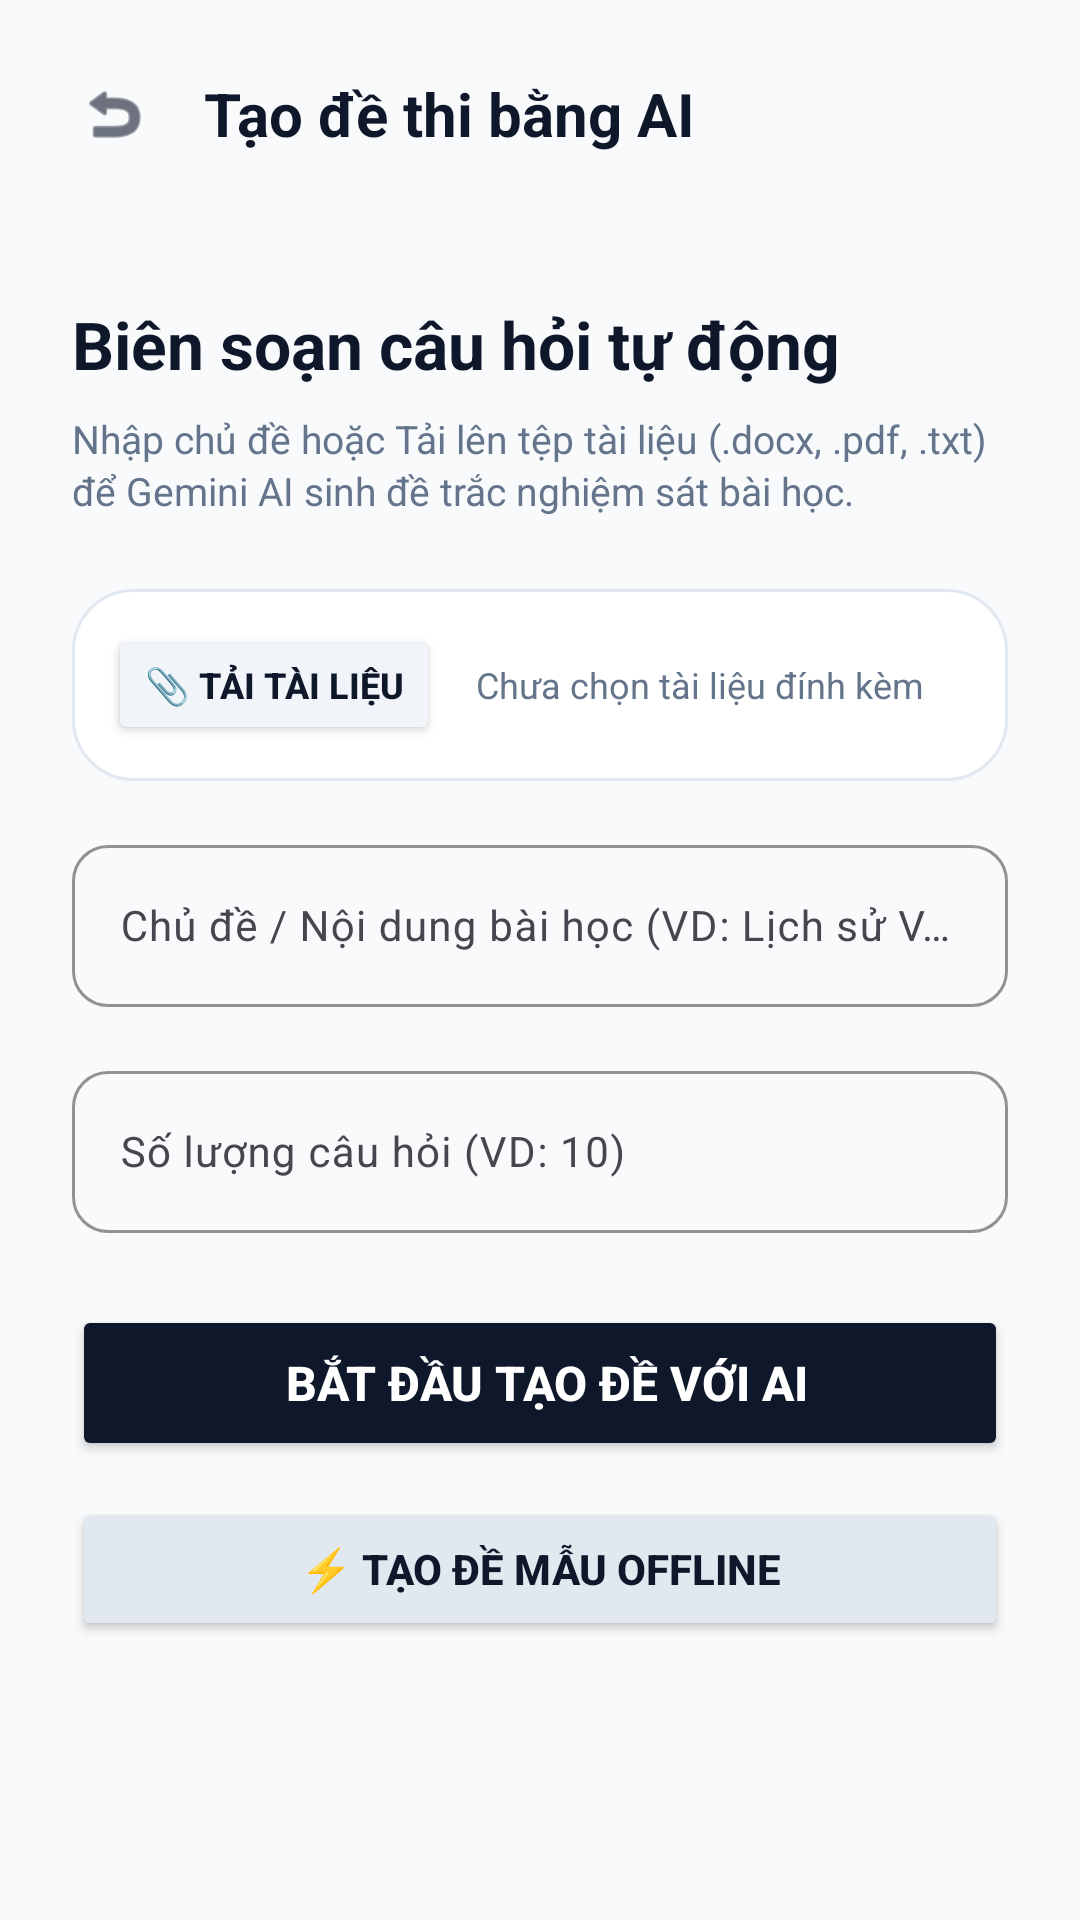

The Android layout XML behind this screen, and the referenced resources:
<!-- AndroidManifest.xml: application theme Theme.QuizAIApp -->
<!-- res/layout/activity_ai_quiz.xml -->
<?xml version="1.0" encoding="utf-8"?>
<androidx.constraintlayout.widget.ConstraintLayout
    xmlns:android="http://schemas.android.com/apk/res/android"
    xmlns:app="http://schemas.android.com/apk/res-auto"
    xmlns:tools="http://schemas.android.com/tools"
    android:layout_width="match_parent"
    android:layout_height="match_parent"
    android:background="#F8FAFC">

    
    <LinearLayout
        android:id="@+id/headerToolbar"
        android:layout_width="match_parent"
        android:layout_height="wrap_content"
        android:orientation="horizontal"
        android:gravity="center_vertical"
        android:padding="20dp"
        app:layout_constraintTop_toTopOf="parent">

        <ImageView
            android:id="@+id/btnBack"
            android:layout_width="36dp"
            android:layout_height="36dp"
            android:src="@android:drawable/ic_menu_revert"
            app:tint="#0F172A"
            android:background="?attr/selectableItemBackgroundBorderless"
            android:padding="6dp" />

        <TextView
            android:layout_width="0dp"
            android:layout_height="wrap_content"
            android:layout_weight="1"
            android:text="Tạo đề thi bằng AI"
            android:textColor="#0F172A"
            android:textSize="20sp"
            android:textStyle="bold"
            android:layout_marginStart="12dp" />
    </LinearLayout>

    <LinearLayout
        android:layout_width="match_parent"
        android:layout_height="0dp"
        android:orientation="vertical"
        android:padding="24dp"
        app:layout_constraintTop_toBottomOf="@id/headerToolbar"
        app:layout_constraintBottom_toBottomOf="parent">

        <TextView
            android:layout_width="wrap_content"
            android:layout_height="wrap_content"
            android:text="Biên soạn câu hỏi tự động"
            android:textColor="#0F172A"
            android:textSize="22sp"
            android:textStyle="bold"
            android:layout_marginBottom="8dp" />

        <TextView
            android:layout_width="wrap_content"
            android:layout_height="wrap_content"
            android:text="Nhập chủ đề hoặc Tải lên tệp tài liệu (.docx, .pdf, .txt) để Gemini AI sinh đề trắc nghiệm sát bài học."
            android:textColor="#64748B"
            android:textSize="13sp"
            android:lineSpacingExtra="2dp"
            android:layout_marginBottom="24dp" />

        
        <LinearLayout
            android:layout_width="match_parent"
            android:layout_height="wrap_content"
            android:orientation="horizontal"
            android:gravity="center_vertical"
            android:background="@drawable/bg_white_card"
            android:padding="12dp"
            android:layout_marginBottom="16dp">

            <Button
                android:id="@+id/btnUploadDoc"
                android:layout_width="wrap_content"
                android:layout_height="40dp"
                android:text="📎 Tải tài liệu"
                android:textColor="#0F172A"
                android:textSize="12sp"
                android:textStyle="bold"
                android:backgroundTint="#F1F5F9"
                app:cornerRadius="10dp" />

            <TextView
                android:id="@+id/tvDocName"
                android:layout_width="0dp"
                android:layout_height="wrap_content"
                android:layout_weight="1"
                android:text="Chưa chọn tài liệu đính kèm"
                android:textColor="#64748B"
                android:textSize="12sp"
                android:layout_marginStart="12dp"
                android:singleLine="true"
                android:ellipsize="middle" />
        </LinearLayout>

        <com.google.android.material.textfield.TextInputLayout
            android:layout_width="match_parent"
            android:layout_height="wrap_content"
            app:boxBackgroundMode="outline"
            app:boxCornerRadiusTopStart="12dp"
            app:boxCornerRadiusTopEnd="12dp"
            app:boxCornerRadiusBottomStart="12dp"
            app:boxCornerRadiusBottomEnd="12dp"
            app:boxStrokeColor="#0F172A"
            app:hintTextColor="#0F172A"
            android:layout_marginBottom="16dp">

            <com.google.android.material.textfield.TextInputEditText
                android:id="@+id/edtTopic"
                android:layout_width="match_parent"
                android:layout_height="54dp"
                android:hint="Chủ đề / Nội dung bài học (VD: Lịch sử VN)"
                android:inputType="text"
                android:textColor="#0F172A"
                android:textSize="14sp" />
        </com.google.android.material.textfield.TextInputLayout>

        <com.google.android.material.textfield.TextInputLayout
            android:layout_width="match_parent"
            android:layout_height="wrap_content"
            app:boxBackgroundMode="outline"
            app:boxCornerRadiusTopStart="12dp"
            app:boxCornerRadiusTopEnd="12dp"
            app:boxCornerRadiusBottomStart="12dp"
            app:boxCornerRadiusBottomEnd="12dp"
            app:boxStrokeColor="#0F172A"
            app:hintTextColor="#0F172A"
            android:layout_marginBottom="24dp">

            <com.google.android.material.textfield.TextInputEditText
                android:id="@+id/edtCount"
                android:layout_width="match_parent"
                android:layout_height="54dp"
                android:hint="Số lượng câu hỏi (VD: 10)"
                android:inputType="number"
                android:textColor="#0F172A"
                android:textSize="14sp" />
        </com.google.android.material.textfield.TextInputLayout>

        <Button
            android:id="@+id/btnGenerate"
            android:layout_width="match_parent"
            android:layout_height="52dp"
            android:text=" Bắt đầu tạo đề với AI"
            android:textColor="@android:color/white"
            android:textSize="16sp"
            android:textStyle="bold"
            android:backgroundTint="#0F172A"
            app:cornerRadius="14dp"
            android:layout_marginBottom="12dp" />

        <Button
            android:id="@+id/btnGenerateOffline"
            android:layout_width="match_parent"
            android:layout_height="48dp"
            android:text="⚡ Tạo đề mẫu offline"
            android:textColor="#0F172A"
            android:textSize="14sp"
            android:textStyle="bold"
            android:backgroundTint="#E2E8F0"
            app:cornerRadius="12dp"
            android:layout_marginBottom="20dp" />

        <ProgressBar
            android:id="@+id/progressBar"
            style="?android:attr/progressBarStyleLarge"
            android:layout_width="wrap_content"
            android:layout_height="wrap_content"
            android:layout_gravity="center"
            android:indeterminateTint="#0F172A"
            android:visibility="gone"
            tools:visibility="visible" />

    </LinearLayout>

</androidx.constraintlayout.widget.ConstraintLayout>
<!-- resources referenced by this layout -->
<resources>
  <!-- drawable bg_white_card (drawable) -->
  <?xml version="1.0" encoding="utf-8"?>
  <shape xmlns:android="http://schemas.android.com/apk/res/android">
      <solid android:color="#FFFFFF" />
      <stroke android:width="1dp" android:color="#E2E8F0" />
      <corners android:radius="20dp" />
  </shape>
  <style name="Theme.QuizAIApp" parent="Base.Theme.QuizAIApp" />
  <style name="Base.Theme.QuizAIApp" parent="Theme.Material3.DayNight.NoActionBar">
          
          
      </style>
</resources>
